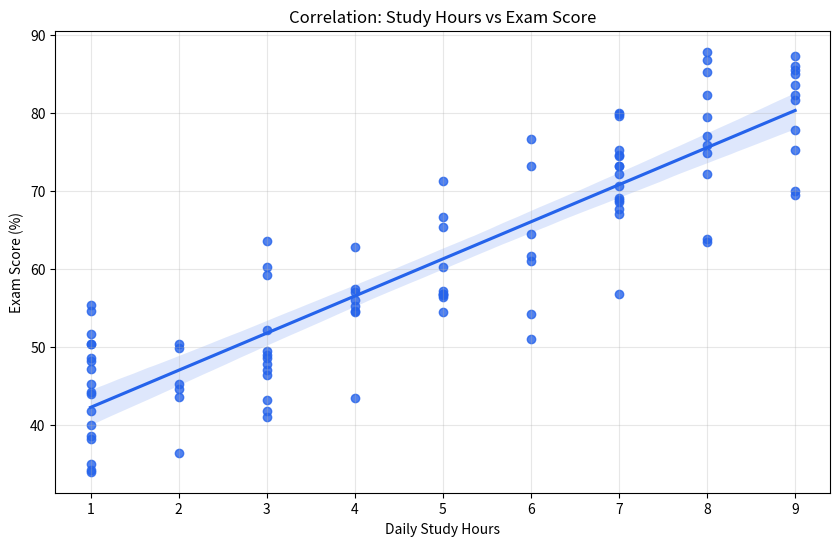

Reproduce this figure in Python.
import pandas as pd
import seaborn as sns
import matplotlib.pyplot as plt
import numpy as np

# Creating a Professional Dummy Dataset
def generate_data():
    np.random.seed(42)
    data = {
        'Student_ID': range(1, 101),
        'Attendance': np.random.randint(50, 100, 100),
        'Study_Hours': np.random.randint(1, 10, 100),
    }
    df = pd.DataFrame(data)
    # Logic: Exam Score is influenced by Study Hours and Attendance
    df['Exam_Score'] = (df['Study_Hours'] * 5) + (df['Attendance'] * 0.4) + np.random.randint(1, 15, 100)
    df['Exam_Score'] = df['Exam_Score'].clip(0, 100) # Max marks 100
    return df

def perform_analysis(df):
    print("\n--- Statistical Summary ---")
    print(df[['Attendance', 'Study_Hours', 'Exam_Score']].describe())

    # Visualization: Study Hours vs Exam Score
    plt.figure(figsize=(10, 6))
    sns.regplot(data=df, x='Study_Hours', y='Exam_Score', color='#2563eb')
    plt.title('Correlation: Study Hours vs Exam Score')
    plt.xlabel('Daily Study Hours')
    plt.ylabel('Exam Score (%)')
    plt.grid(True, alpha=0.3)
    
    # Save the plot for GitHub
    plt.savefig('performance_correlation.png')
    print("\n[Success] Analysis plot saved as 'performance_correlation.png'")
    plt.show()

if __name__ == "__main__":
    student_data = generate_data()
    perform_analysis(student_data)